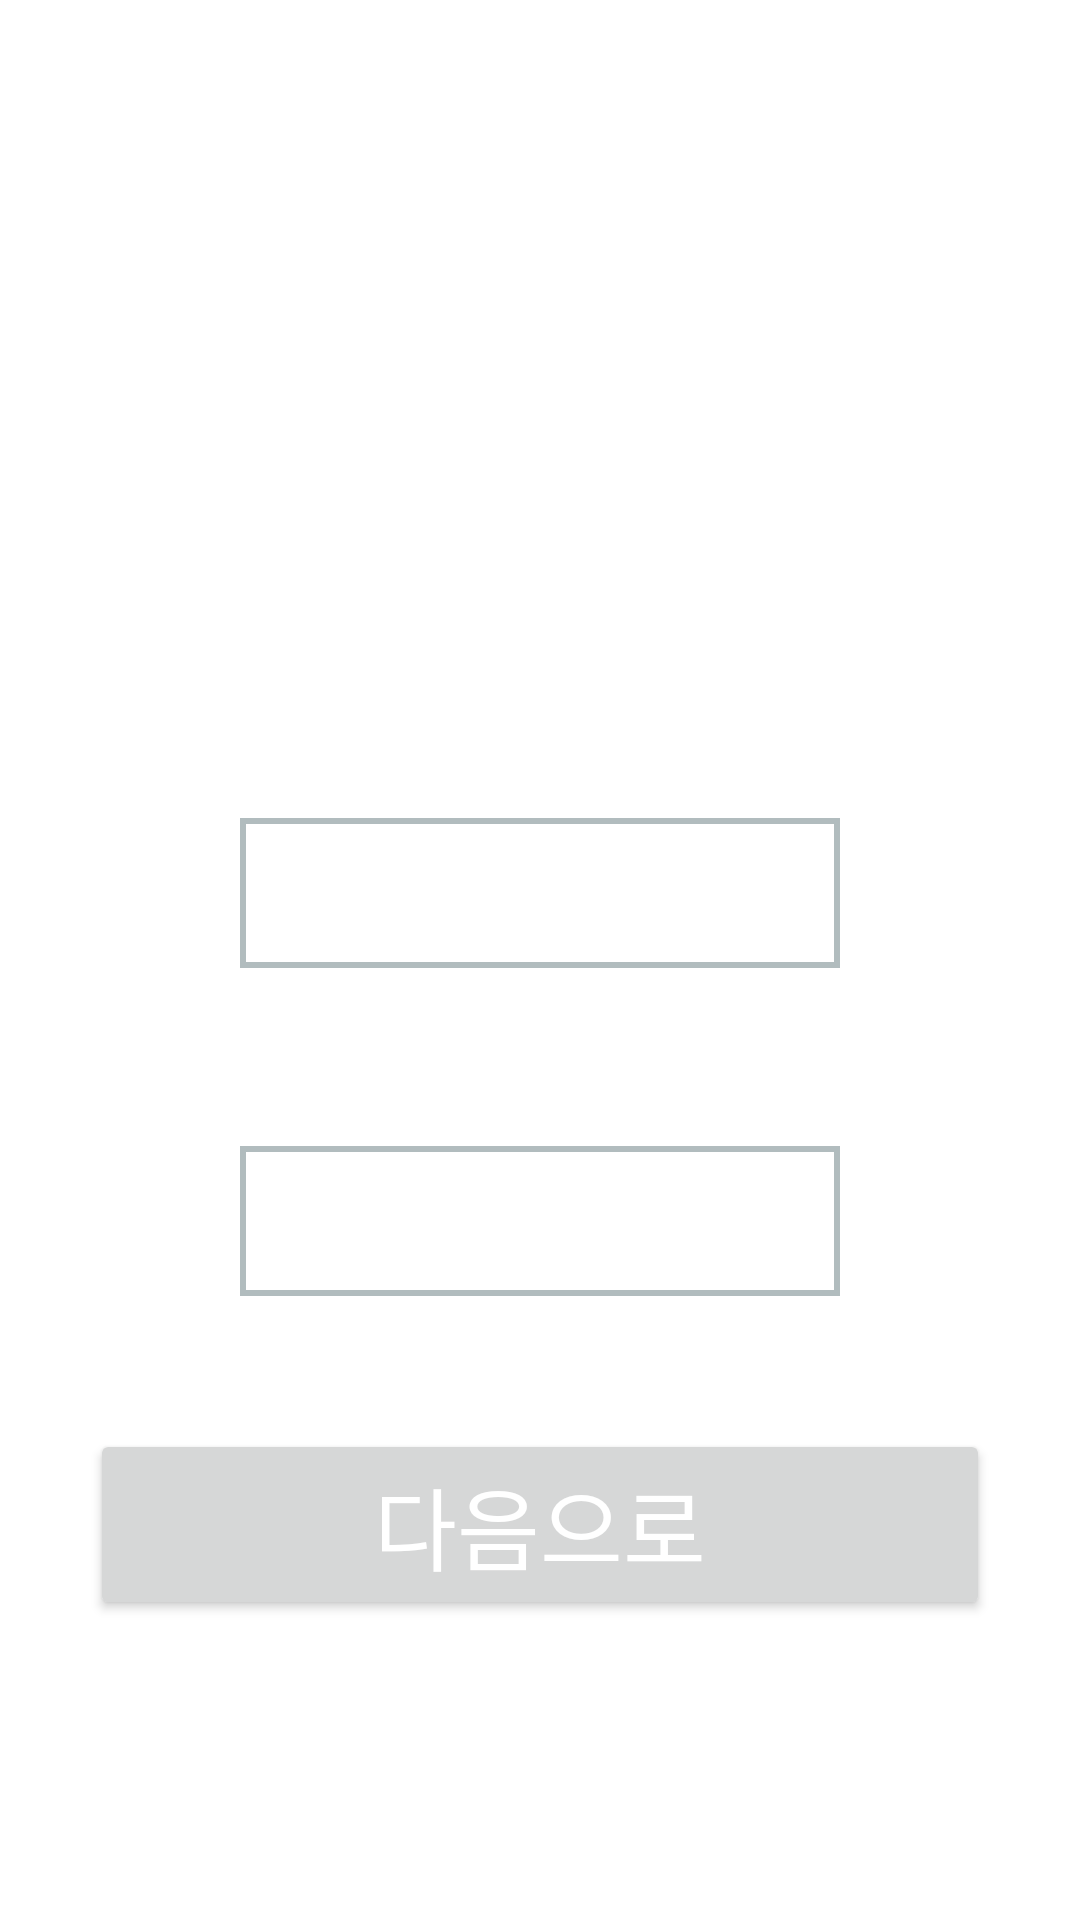

Layout XML and referenced resources for this Android screen:
<!-- AndroidManifest.xml: application theme Theme.TI4_1 -->
<!-- res/layout/activity_newgame1.xml -->
<?xml version="1.0" encoding="utf-8"?>
<androidx.constraintlayout.widget.ConstraintLayout xmlns:android="http://schemas.android.com/apk/res/android"
    xmlns:app="http://schemas.android.com/apk/res-auto"
    xmlns:tools="http://schemas.android.com/tools"
    android:background="@drawable/space"
    android:layout_width="match_parent"
    android:layout_height="match_parent"
    tools:context=".newgame_1">

    <TextView
        android:id="@+id/newgame_header"
        android:layout_width="match_parent"
        android:layout_height="wrap_content"
        android:layout_marginBottom="150dp"

        android:text="새 게임"
        android:paddingBottom="10dp"
        android:textAlignment="center"
        android:textAllCaps="false"
        android:textColor="#FFFFFF"
        android:textSize="60sp"
        android:textStyle="bold|italic"
        app:layout_constraintBottom_toTopOf="@+id/sub_btn_newgame"
        app:layout_constraintEnd_toEndOf="parent"
        app:layout_constraintHorizontal_bias="0.498"
        app:layout_constraintStart_toStartOf="parent"
        app:layout_constraintTop_toTopOf="parent" />


    <LinearLayout
        android:layout_width="wrap_content"
        android:layout_height="wrap_content"
        android:layout_marginBottom="50dp"
        android:gravity="center"
        android:orientation="vertical"
        app:layout_constraintBottom_toTopOf="@+id/sub_btn_newgame"
        app:layout_constraintEnd_toEndOf="parent"
        app:layout_constraintStart_toStartOf="parent"
        app:layout_constraintTop_toBottomOf="@+id/newgame_header">

        <TextView
            android:id="@+id/tv_players"
            android:layout_width="wrap_content"
            android:layout_height="wrap_content"
            android:layout_margin="5dp"

            android:padding="10dp"
            android:text="인원 수를 선택하세요"
            android:textAlignment="center"
            android:textColor="#FFFFFF"
            android:textSize="25sp"
            app:layout_constraintEnd_toEndOf="parent"
            app:layout_constraintStart_toStartOf="parent"
            app:layout_constraintTop_toBottomOf="@+id/newgame_header" />

        <Spinner
            android:id="@+id/spinner_players"
            android:layout_width="200dp"
            android:layout_height="50dp"
            android:layout_gravity="center"
            android:background="@drawable/border2"
            android:gravity="center"
            android:spinnerMode="dialog"
            android:textAlignment="center"
            app:layout_constraintEnd_toEndOf="parent"
            app:layout_constraintStart_toStartOf="parent"
            app:layout_constraintTop_toBottomOf="@+id/tv_players"/>

        <TextView
            android:id="@+id/tv_players2"
            android:layout_width="wrap_content"
            android:layout_height="wrap_content"
            android:layout_margin="5dp"

            android:padding="10dp"
            android:text="승점을 선택하세요"
            android:textAlignment="center"
            android:textColor="#FFFFFF"
            android:textSize="20sp"
            app:layout_constraintEnd_toEndOf="parent"
            app:layout_constraintHorizontal_bias="0.497"
            app:layout_constraintStart_toStartOf="parent"
            app:layout_constraintTop_toBottomOf="@+id/spinner_players" />

        <Spinner
            android:id="@+id/spinner_vp"
            android:layout_width="200dp"
            android:layout_height="50dp"
            android:layout_gravity="center"
            android:background="@drawable/border2"
            android:gravity="center"
            android:spinnerMode="dialog"
            android:textAlignment="center"
            app:layout_constraintEnd_toEndOf="parent"
            app:layout_constraintHorizontal_bias="0.497"
            app:layout_constraintStart_toStartOf="parent"
            app:layout_constraintTop_toBottomOf="@+id/tv_players2"/>


    </LinearLayout>

    <Button
        android:id="@+id/sub_btn_newgame"
        android:layout_width="300dp"
        android:layout_height="wrap_content"
        android:text="다음으로"
        android:textColor="#FFFFFF"
        android:paddingBottom="10dp"
        android:textSize="30sp"

        android:layout_marginBottom="100dp"
        app:layout_constraintBottom_toBottomOf="parent"
        app:layout_constraintEnd_toEndOf="parent"
        app:layout_constraintHorizontal_bias="0.498"
        app:layout_constraintStart_toStartOf="parent" />


</androidx.constraintlayout.widget.ConstraintLayout>
<!-- resources referenced by this layout -->
<resources>
  <!-- drawable border2 (drawable) -->
  <?xml version="1.0" encoding="utf-8"?>
  <shape xmlns:android="http://schemas.android.com/apk/res/android">
  
      <stroke android:width="2dip" android:color="#B1BCBE" />
      <corners android:radius="0dip"/>
      <padding android:top="0dip"/>
  </shape>
  <style name="Theme.TI4_1" parent="Theme.MaterialComponents.DayNight.DarkActionBar">
          
          <item name="colorPrimary">@color/purple_500</item>
          <item name="colorPrimaryVariant">@color/purple_700</item>
          <item name="colorOnPrimary">@color/white</item>
          
          <item name="colorSecondary">@color/teal_200</item>
          <item name="colorSecondaryVariant">@color/teal_700</item>
          <item name="colorOnSecondary">@color/black</item>
          
          <item name="android:statusBarColor" tools:targetApi="l">?attr/colorPrimaryVariant</item>
          
          <item name="android:windowFullscreen">true</item>
          <item name="windowNoTitle">true</item>
      </style>
  <!-- not gathered from this repository: default colours our renderer supplied (Android Studio template values) -->
  <color name="purple_500">#FF6200EE</color>
  <color name="purple_700">#FF3700B3</color>
  <color name="teal_200">#FF03DAC5</color>
  <color name="teal_700">#FF018786</color>
  <color name="black">#FF000000</color>
  <color name="white">#FFFFFFFF</color>
</resources>
